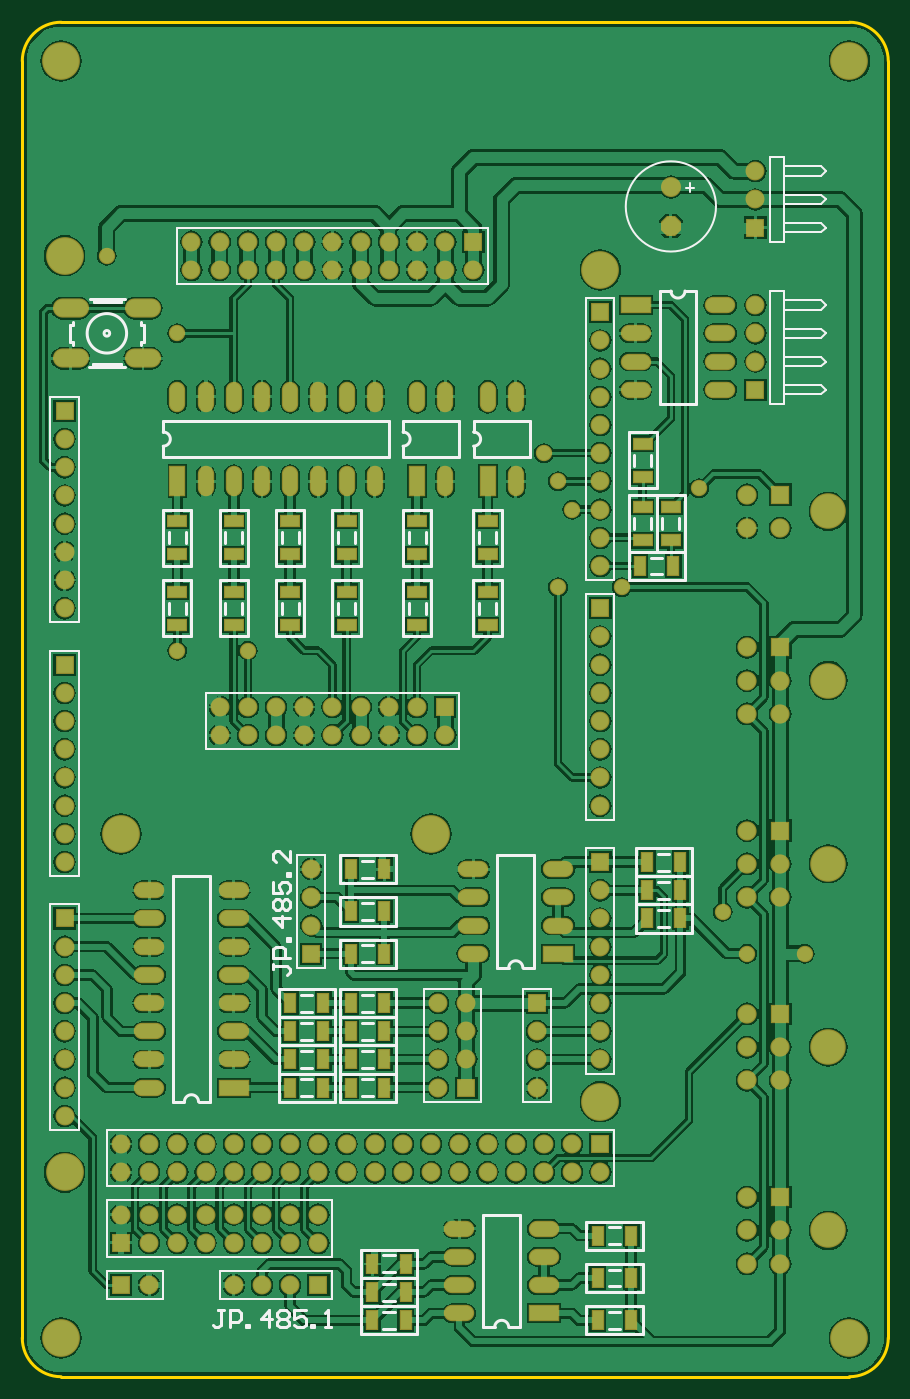
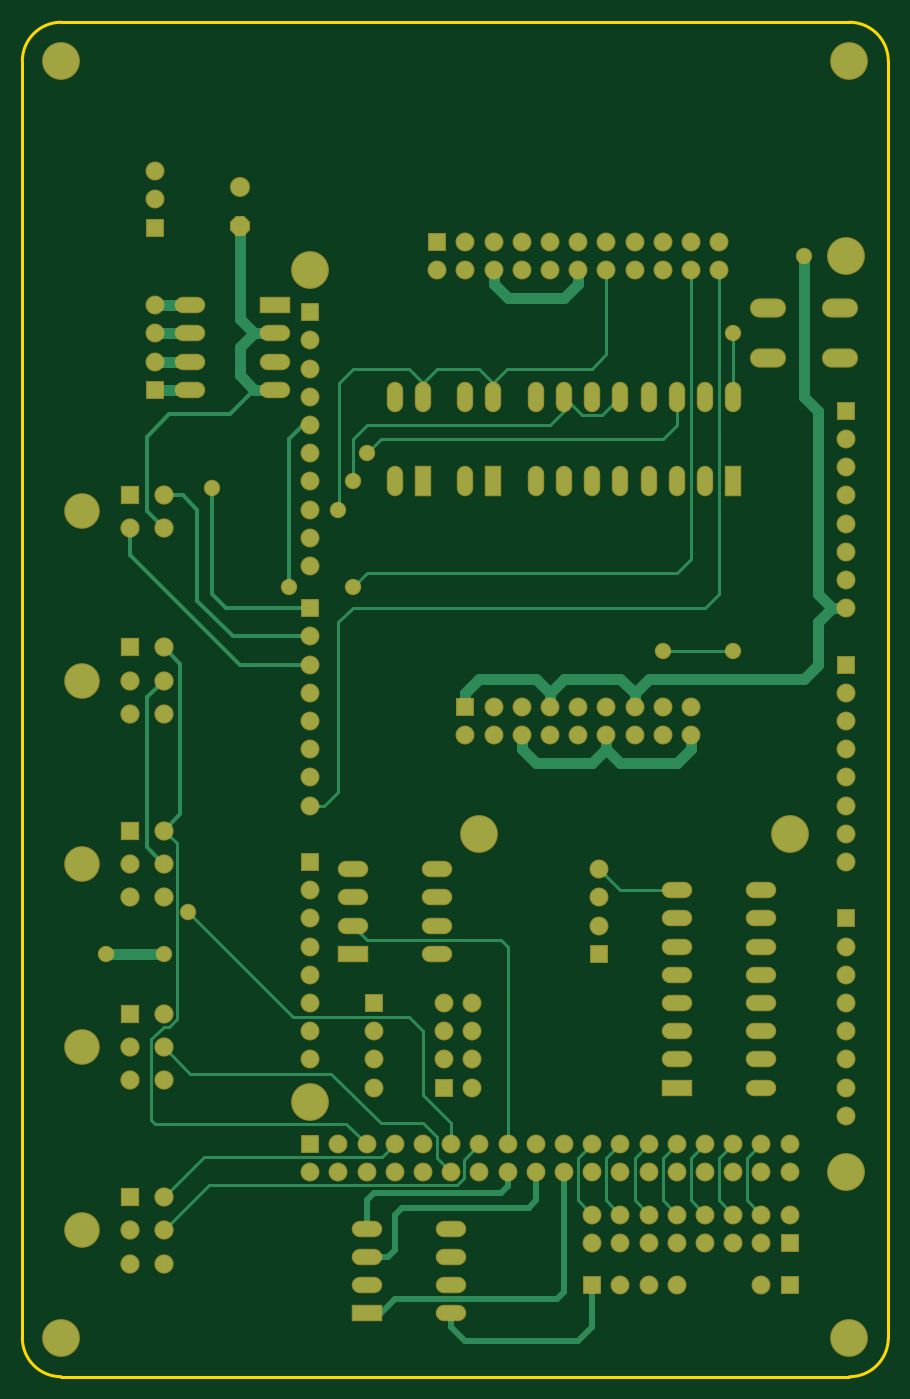
Circuit board: 6 layer files. Board 78.0 x 122.0 mm.
- bottom_copper: PCB.GBL (12479 bytes)
- bottom_mask: PCB.GBS (6370 bytes)
- outline: PCB.GKO (375 bytes)
- top_copper: PCB.GTL (169739 bytes)
- top_silk: PCB.GTO (12413 bytes)
- top_mask: PCB.GTS (7885 bytes)

=== bottom_copper: PCB.GBL (12479 bytes, source omitted) ===
=== bottom_mask: PCB.GBS (6370 bytes, source omitted) ===
=== outline: PCB.GKO ===
G04 Layer_Color=16711935*
%FSLAX44Y44*%
%MOMM*%
G71*
G01*
G75*
%ADD13C,0.2540*%
D13*
X35000Y1220000D02*
G03*
X0Y1185000I0J-35000D01*
G01*
X780000D02*
G03*
X745000Y1220000I-35000J0D01*
G01*
Y0D02*
G03*
X780000Y35000I0J35000D01*
G01*
X0D02*
G03*
X35000Y0I35000J0D01*
G01*
X745000D01*
X780000Y35000D02*
Y1185000D01*
X35000Y1220000D02*
X745000D01*
X0Y35000D02*
Y1185000D01*
M02*

=== top_copper: PCB.GTL (169739 bytes, source omitted) ===
=== top_silk: PCB.GTO (12413 bytes, source omitted) ===
=== top_mask: PCB.GTS (7885 bytes, source omitted) ===
